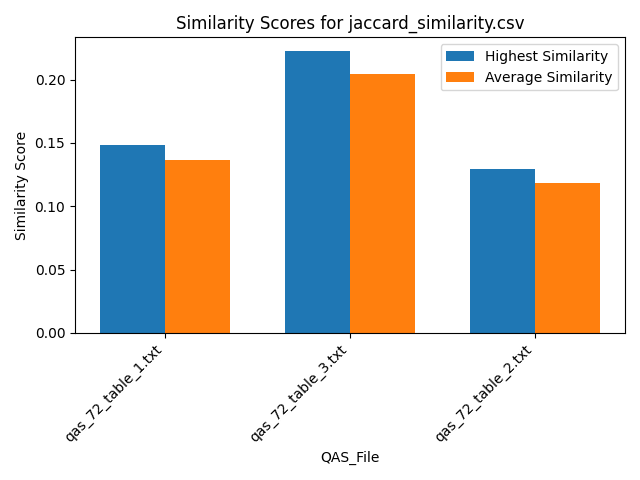

The data file committed next to this chart (first rows):
Similarity, QAS_File, Text_File
0.1481, qas_72_table_1.txt, section_26.txt
0.1481, qas_72_table_1.txt, section_7.txt
0.1481, qas_72_table_1.txt, section_19.txt
0.1111, qas_72_table_1.txt, section_2.txt
0.1111, qas_72_table_1.txt, section_21.txt
0.1481, qas_72_table_1.txt, section_24.txt
0.1111, qas_72_table_1.txt, section_23.txt
0.1111, qas_72_table_1.txt, section_16.txt
0.1481, qas_72_table_1.txt, section_27.txt
0.1111, qas_72_table_1.txt, section_12.txt
0.1481, qas_72_table_1.txt, section_18.txt
0.1481, qas_72_table_1.txt, section_25.txt
0.1481, qas_72_table_1.txt, section_6.txt
0.1481, qas_72_table_1.txt, section_5.txt
0.1481, qas_72_table_1.txt, section_11.txt
0.1481, qas_72_table_1.txt, section_14.txt
0.1481, qas_72_table_1.txt, section_10.txt
0.1481, qas_72_table_1.txt, section_9.txt
0.1111, qas_72_table_1.txt, section_20.txt
0.1481, qas_72_table_1.txt, section_17.txt
0.1111, qas_72_table_1.txt, section_22.txt
0.1481, qas_72_table_1.txt, section_1.txt
0.1481, qas_72_table_1.txt, section_15.txt
0.1111, qas_72_table_1.txt, section_4.txt
0.1111, qas_72_table_1.txt, section_13.txt
0.1481, qas_72_table_1.txt, section_8.txt
0.1481, qas_72_table_1.txt, section_28.txt
0.1481, qas_72_table_1.txt, section_3.txt
0.2222, qas_72_table_3.txt, section_26.txt
0.2222, qas_72_table_3.txt, section_7.txt
0.2222, qas_72_table_3.txt, section_19.txt
0.1667, qas_72_table_3.txt, section_2.txt
0.1667, qas_72_table_3.txt, section_21.txt
0.2222, qas_72_table_3.txt, section_24.txt
0.1667, qas_72_table_3.txt, section_23.txt
0.1667, qas_72_table_3.txt, section_16.txt
0.2222, qas_72_table_3.txt, section_27.txt
0.1667, qas_72_table_3.txt, section_12.txt
0.2222, qas_72_table_3.txt, section_18.txt
0.2222, qas_72_table_3.txt, section_25.txt
0.2222, qas_72_table_3.txt, section_6.txt
0.2222, qas_72_table_3.txt, section_5.txt
0.2222, qas_72_table_3.txt, section_11.txt
0.2222, qas_72_table_3.txt, section_14.txt
0.2222, qas_72_table_3.txt, section_10.txt
0.2222, qas_72_table_3.txt, section_9.txt
0.1667, qas_72_table_3.txt, section_20.txt
0.2222, qas_72_table_3.txt, section_17.txt
0.1667, qas_72_table_3.txt, section_22.txt
0.2222, qas_72_table_3.txt, section_1.txt
0.2222, qas_72_table_3.txt, section_15.txt
0.1667, qas_72_table_3.txt, section_4.txt
0.1667, qas_72_table_3.txt, section_13.txt
0.2222, qas_72_table_3.txt, section_8.txt
0.2222, qas_72_table_3.txt, section_28.txt
0.2222, qas_72_table_3.txt, section_3.txt
0.129, qas_72_table_2.txt, section_26.txt
0.129, qas_72_table_2.txt, section_7.txt
0.129, qas_72_table_2.txt, section_19.txt
0.09677, qas_72_table_2.txt, section_2.txt
... 24 more rows
